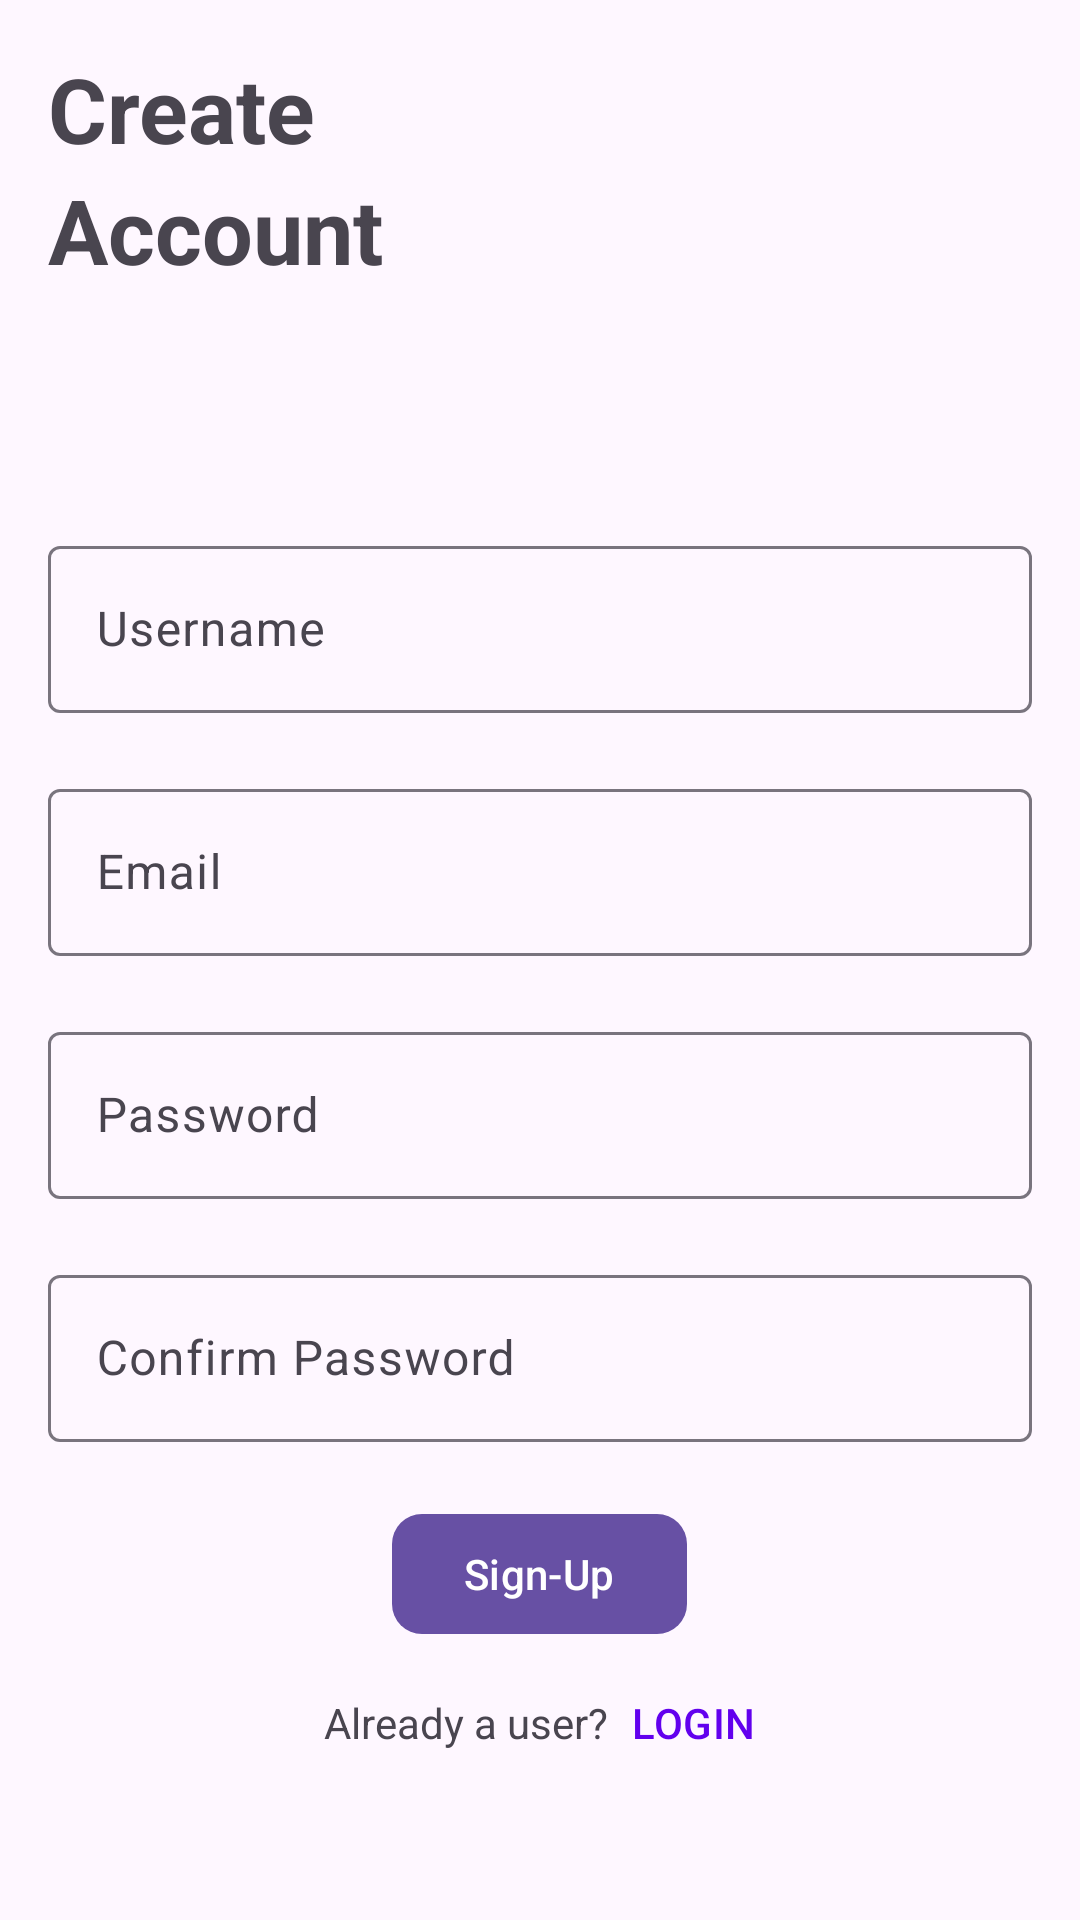

Write the Android layout XML for this screen, with the resource values it uses.
<!-- AndroidManifest.xml: application theme Theme.My_Task -->
<!-- res/layout/fragment_sign_up.xml -->
<?xml version="1.0" encoding="utf-8"?>
<LinearLayout xmlns:android="http://schemas.android.com/apk/res/android"
    xmlns:app="http://schemas.android.com/apk/res-auto"
    xmlns:tools="http://schemas.android.com/tools"
    android:layout_width="match_parent"
    android:layout_height="match_parent"
    android:background="@drawable/quiz_app_bg"
    android:gravity="center"
    android:orientation="vertical"
    android:padding="16dp"
    tools:context=".ui.screens.signup.SignUpFragment">

    <TextView
        android:layout_width="match_parent"
        android:layout_height="wrap_content"
        android:text="@string/create"
        android:textAlignment="textStart"
        android:textSize="30sp"
        android:textStyle="bold" />

    <TextView
        android:layout_width="match_parent"
        android:layout_height="wrap_content"
        android:text="@string/account"
        android:textAlignment="textStart"
        android:textSize="30sp"
        android:textStyle="bold" />


    <View
        android:layout_width="match_parent"
        android:layout_height="0dp"
        android:layout_weight="1" />

    <View
        android:layout_width="match_parent"
        android:layout_height="0dp"
        android:layout_weight="1" />

    <com.google.android.material.textfield.TextInputLayout
        android:id="@+id/nameInputLayout"
        android:layout_width="match_parent"
        android:layout_height="wrap_content"
        android:layout_marginBottom="20dp"
        android:hint="@string/username">

        <com.google.android.material.textfield.TextInputEditText
            android:id="@+id/nameEditText"
            android:layout_width="match_parent"
            android:layout_height="wrap_content"
            android:inputType="textEmailAddress" />

    </com.google.android.material.textfield.TextInputLayout>


    <com.google.android.material.textfield.TextInputLayout
        android:id="@+id/emailInputLayout"
        android:layout_width="match_parent"
        android:layout_height="wrap_content"
        android:layout_marginBottom="20dp"
        android:hint="@string/email">

        <com.google.android.material.textfield.TextInputEditText
            android:id="@+id/emailEditText"
            android:layout_width="match_parent"
            android:layout_height="wrap_content"
            android:inputType="textEmailAddress" />

    </com.google.android.material.textfield.TextInputLayout>

    <com.google.android.material.textfield.TextInputLayout
        android:id="@+id/passwordInputLayout"
        android:layout_width="match_parent"
        android:layout_height="wrap_content"
        android:layout_marginBottom="20dp"
        android:hint="@string/password">

        <com.google.android.material.textfield.TextInputEditText
            android:id="@+id/passwordEditText"
            android:layout_width="match_parent"
            android:layout_height="wrap_content"
            android:inputType="textPassword" />

    </com.google.android.material.textfield.TextInputLayout>

    <com.google.android.material.textfield.TextInputLayout
        android:id="@+id/passwordInputLayout2"
        android:layout_width="match_parent"
        android:layout_height="wrap_content"
        android:layout_marginBottom="20dp"
        android:hint="@string/confirm_password">

        <com.google.android.material.textfield.TextInputEditText
            android:id="@+id/passwordEditText2"
            android:layout_width="match_parent"
            android:layout_height="wrap_content"
            android:inputType="textPassword" />

    </com.google.android.material.textfield.TextInputLayout>

    <com.google.android.material.button.MaterialButton
        android:id="@+id/signUpButton"
        android:layout_width="wrap_content"
        android:layout_height="wrap_content"
        android:text="@string/sign_up"
        app:cornerRadius="10dp" />

    <LinearLayout
        android:layout_width="wrap_content"
        android:layout_height="wrap_content"
        android:layout_marginTop="16dp"
        android:orientation="horizontal"
        app:layout_constraintEnd_toEndOf="parent"
        app:layout_constraintStart_toStartOf="parent"
        app:layout_constraintTop_toBottomOf="@+id/btnLogin">

        <TextView
            android:id="@+id/tvNoAcc"
            android:layout_width="wrap_content"
            android:layout_height="wrap_content"
            android:text="@string/already_a_user" />

        <TextView
            android:id="@+id/tvSigIn"
            android:layout_width="wrap_content"
            android:layout_height="wrap_content"
            android:layout_marginStart="8dp"
            android:text="@string/login"
            android:textAppearance="@style/TextAppearance.Material3.TitleSmall"
            android:textColor="@color/design_default_color_primary" />
    </LinearLayout>


    <View
        android:layout_width="match_parent"
        android:layout_height="0dp"
        android:layout_weight="1" />
</LinearLayout>
<!-- resources referenced by this layout -->
<resources>
  <string name="account">Account</string>
  <string name="already_a_user">Already a user?</string>
  <string name="confirm_password">Confirm Password</string>
  <string name="create">Create</string>
  <string name="email">Email</string>
  <string name="login">LOGIN</string>
  <string name="password">Password</string>
  <string name="sign_up">Sign-Up</string>
  <string name="username">Username</string>
  <style name="Theme.My_Task" parent="Base.Theme.My_Task" />
  <style name="Base.Theme.My_Task" parent="Theme.Material3.DayNight.NoActionBar">
          
          
      </style>
</resources>
